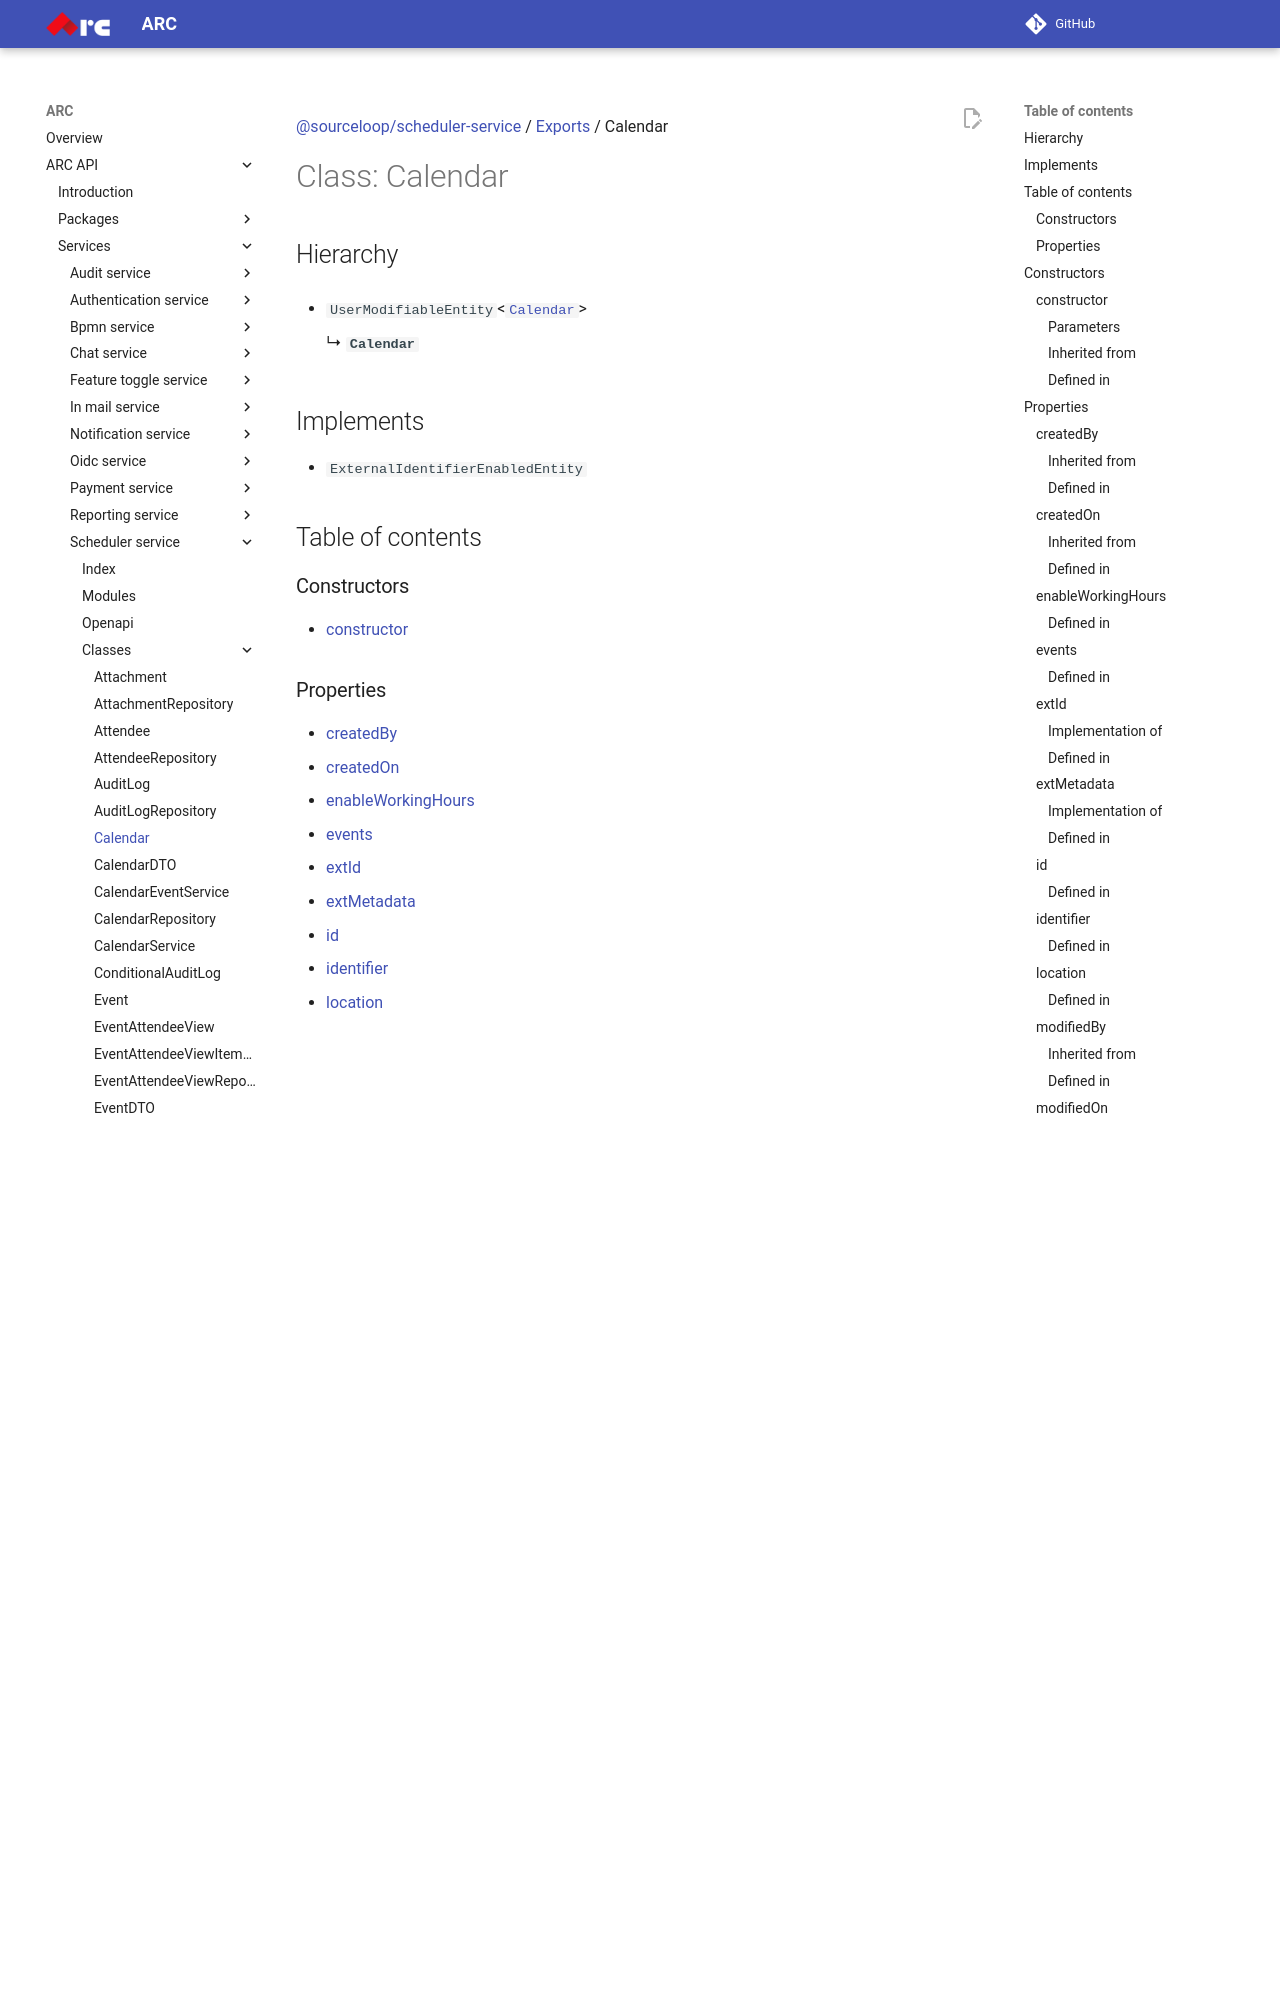

repository: sourcefuse/arc-docs · page: arc-api-docs/services/scheduler-service/classes/Calendar/index.html · generator: mkdocs

[@sourceloop/scheduler-service](../README.md) / [Exports](../modules.md) / Calendar

# Class: Calendar

## Hierarchy

- `UserModifiableEntity`<[`Calendar`](Calendar.md)\>

  ↳ **`Calendar`**

## Implements

- `ExternalIdentifierEnabledEntity`

## Table of contents

### Constructors

- [constructor](Calendar.md#constructor)

### Properties

- [createdBy](Calendar.md#createdby)
- [createdOn](Calendar.md#createdon)
- [enableWorkingHours](Calendar.md#enableworkinghours)
- [events](Calendar.md#events)
- [extId](Calendar.md#extid)
- [extMetadata](Calendar.md#extmetadata)
- [id](Calendar.md#id)
- [identifier](Calendar.md#identifier)
- [location](Calendar.md#location)
- [modifiedBy](Calendar.md#modifiedby)
- [modifiedOn](Calendar.md#modifiedon)
- [source](Calendar.md#source)
- [subscriptions](Calendar.md#subscriptions)
- [summary](Calendar.md#summary)
- [timezone](Calendar.md#timezone)
- [workingHours](Calendar.md#workinghours)

## Constructors

### constructor

• **new Calendar**(`data?`)

#### Parameters

| Name | Type |
| :------ | :------ |
| `data?` | `Partial`<[`Calendar`](Calendar.md)\> |

#### Inherited from

UserModifiableEntity<Calendar\>.constructor

#### Defined in

packages/core/dist/models/base-entity.model.d.ts:6

## Properties

### createdBy

• `Optional` **createdBy**: `string`

#### Inherited from

UserModifiableEntity.createdBy

#### Defined in

packages/core/dist/models/user-modifiable-entity.model.d.ts:4

___

### createdOn

• `Optional` **createdOn**: `Date`

#### Inherited from

UserModifiableEntity.createdOn

#### Defined in

packages/core/dist/models/base-entity.model.d.ts:4

___

### enableWorkingHours

• `Optional` **enableWorkingHours**: `boolean`
